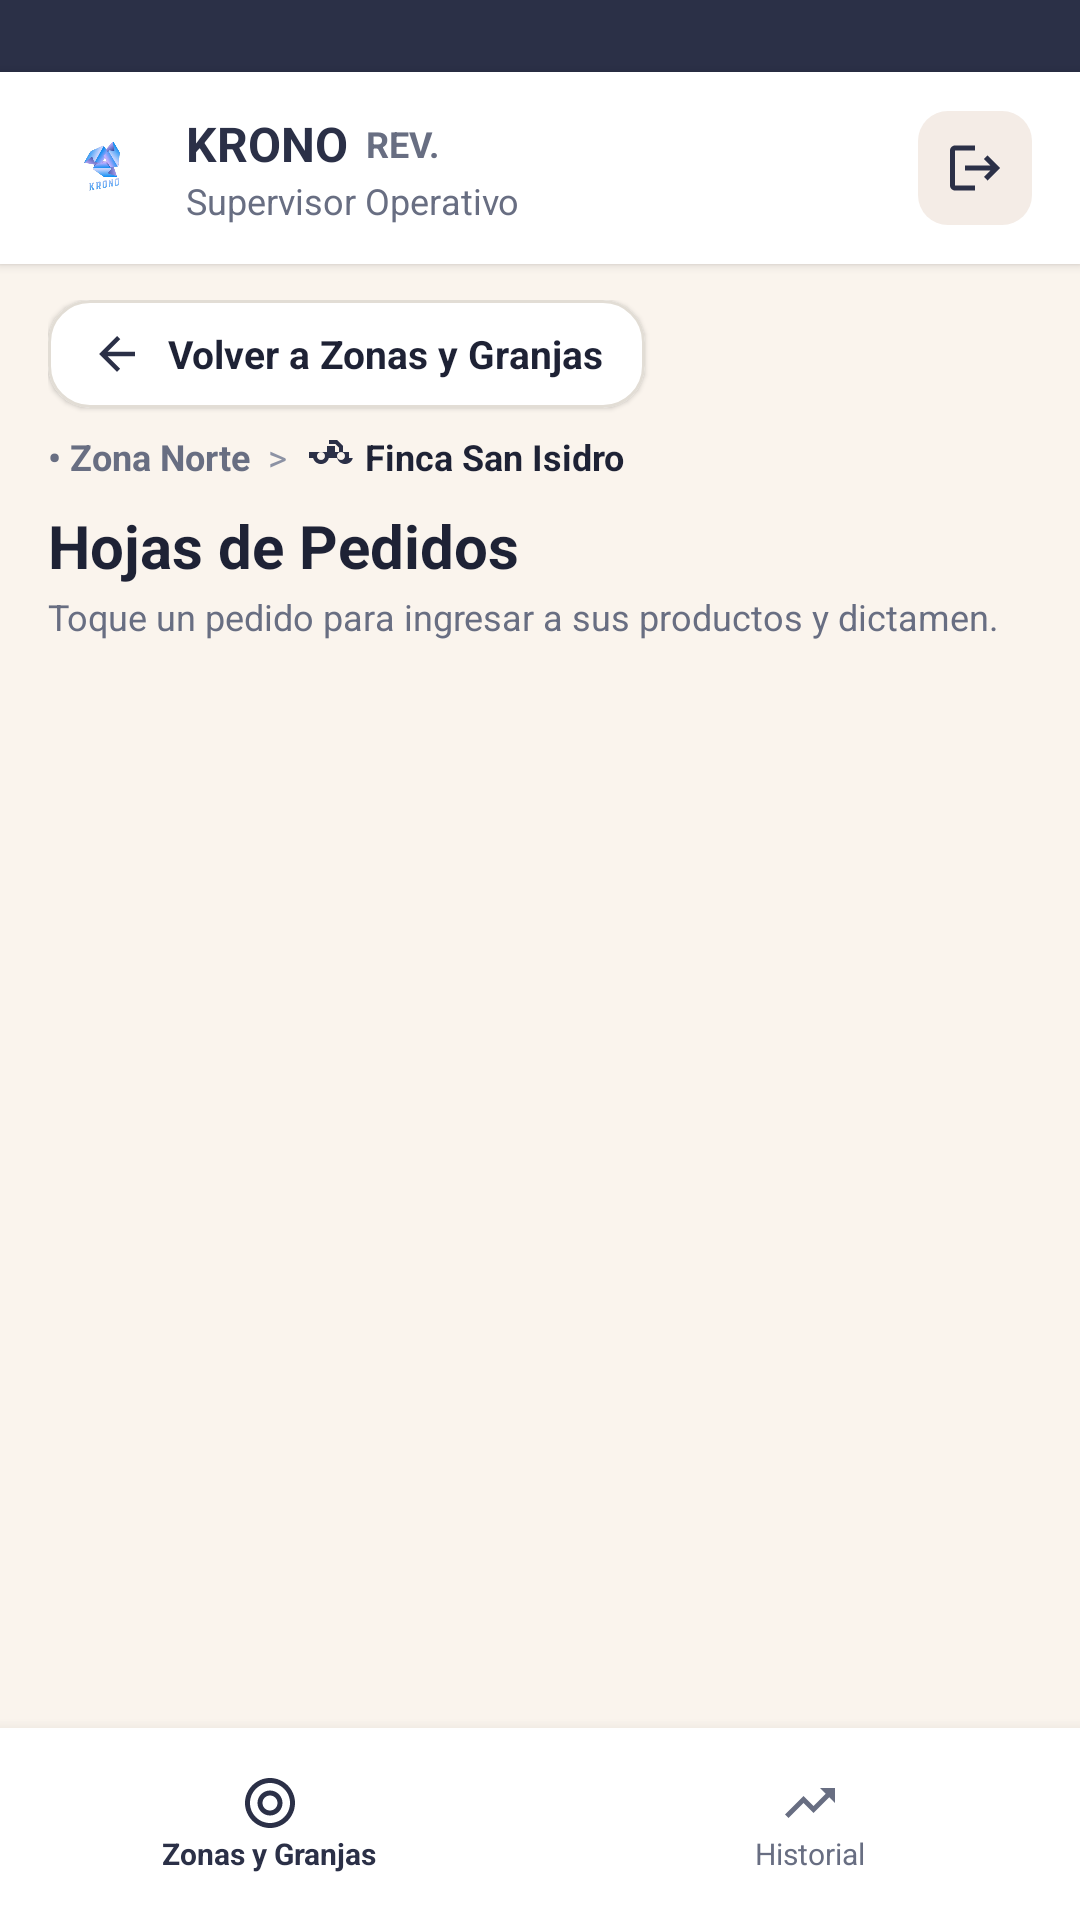

Write the Android layout XML for this screen, with the resource values it uses.
<!-- AndroidManifest.xml: application theme Theme.Ferreteria -->
<!-- res/layout/activity_sup_hojapedido.xml -->
<?xml version="1.0" encoding="utf-8"?>
<RelativeLayout xmlns:android="http://schemas.android.com/apk/res/android"
    xmlns:app="http://schemas.android.com/apk/res-auto"
    xmlns:tools="http://schemas.android.com/tools"
    android:layout_width="match_parent"
    android:layout_height="match_parent"
    android:background="@color/krono_bg"
    tools:context=".SupervisorActivity">

    
    <View
        android:id="@+id/statusBarBg"
        android:layout_width="match_parent"
        android:layout_height="24dp"
        android:layout_alignParentTop="true"
        android:background="@color/krono_navy" />

    
    <LinearLayout
        android:id="@+id/topBar"
        android:layout_width="match_parent"
        android:layout_height="64dp"
        android:layout_below="@id/statusBarBg"
        android:background="@color/white"
        android:elevation="2dp"
        android:gravity="center_vertical"
        android:orientation="horizontal"
        android:paddingHorizontal="16dp">

        <ImageView
            android:layout_width="36dp"
            android:layout_height="36dp"
            android:contentDescription="@string/cd_logo"
            android:src="@drawable/logo" />

        <LinearLayout
            android:layout_width="0dp"
            android:layout_height="wrap_content"
            android:layout_marginStart="10dp"
            android:layout_weight="1"
            android:orientation="vertical">

            <LinearLayout
                android:layout_width="wrap_content"
                android:layout_height="wrap_content"
                android:gravity="center_vertical">

                <TextView
                    android:layout_width="wrap_content"
                    android:layout_height="wrap_content"
                    android:text="@string/app_name"
                    android:textColor="@color/krono_navy"
                    android:textSize="16sp"
                    android:textStyle="bold" />

                <TextView
                    android:layout_width="wrap_content"
                    android:layout_height="wrap_content"
                    android:layout_marginStart="6dp"
                    android:text="REV."
                    android:textColor="@color/krono_text_secondary"
                    android:textSize="12sp"
                    android:textStyle="bold" />
            </LinearLayout>

            <TextView
                android:layout_width="wrap_content"
                android:layout_height="wrap_content"
                android:text="Supervisor Operativo"
                android:textColor="@color/krono_text_secondary"
                android:textSize="12sp" />
        </LinearLayout>

        
        <FrameLayout
            android:id="@+id/btnBackLogin"
            android:layout_width="38dp"
            android:layout_height="38dp"
            android:background="@drawable/bg_icon_container"
            android:clickable="true"
            android:contentDescription="Cerrar sesión"
            android:focusable="true">

            <ImageView
                android:layout_width="20dp"
                android:layout_height="20dp"
                android:layout_gravity="center"
                android:contentDescription="Cerrar sesión"
                android:src="@drawable/ic_logout"
                app:tint="@color/krono_navy" />
        </FrameLayout>
    </LinearLayout>

    
    <LinearLayout
        android:id="@+id/bottomNav"
        android:layout_width="match_parent"
        android:layout_height="64dp"
        android:layout_alignParentBottom="true"
        android:background="@color/white"
        android:elevation="8dp"
        android:orientation="horizontal">

        
        <LinearLayout
            android:id="@+id/tabZonas"
            android:layout_width="0dp"
            android:layout_height="match_parent"
            android:layout_weight="1"
            android:gravity="center"
            android:orientation="vertical">

            <ImageView
                android:layout_width="20dp"
                android:layout_height="20dp"
                android:contentDescription="Zonas y Granjas"
                android:src="@drawable/ic_target"
                app:tint="@color/krono_navy" />

            <TextView
                android:layout_width="wrap_content"
                android:layout_height="wrap_content"
                android:text="Zonas y Granjas"
                android:textColor="@color/krono_navy"
                android:textSize="10sp"
                android:textStyle="bold" />
        </LinearLayout>

        
        <LinearLayout
            android:id="@+id/tabHistorial"
            android:layout_width="0dp"
            android:layout_height="match_parent"
            android:layout_weight="1"
            android:gravity="center"
            android:orientation="vertical">

            <ImageView
                android:layout_width="20dp"
                android:layout_height="20dp"
                android:contentDescription="Historial"
                android:src="@drawable/ic_trending_up"
                app:tint="@color/krono_text_secondary" />

            <TextView
                android:layout_width="wrap_content"
                android:layout_height="wrap_content"
                android:text="Historial"
                android:textColor="@color/krono_text_secondary"
                android:textSize="10sp" />
        </LinearLayout>
    </LinearLayout>

    
    <ScrollView
        android:id="@+id/scrollViewHojaPedido"
        android:layout_width="match_parent"
        android:layout_height="match_parent"
        android:layout_above="@id/bottomNav"
        android:layout_below="@id/topBar"
        android:fillViewport="true">

        <LinearLayout
            android:layout_width="match_parent"
            android:layout_height="wrap_content"
            android:orientation="vertical"
            android:paddingHorizontal="16dp"
            android:paddingTop="12dp"
            android:paddingBottom="24dp">

            
            <com.google.android.material.card.MaterialCardView
                android:id="@+id/btnVolverGranjas"
                android:layout_width="wrap_content"
                android:layout_height="wrap_content"
                android:clickable="true"
                android:focusable="true"
                app:cardBackgroundColor="@color/white"
                app:cardCornerRadius="14dp"
                app:cardElevation="1dp"
                app:strokeColor="@color/krono_card_stroke"
                app:strokeWidth="1dp">

                <LinearLayout
                    android:layout_width="wrap_content"
                    android:layout_height="wrap_content"
                    android:gravity="center_vertical"
                    android:orientation="horizontal"
                    android:paddingHorizontal="14dp"
                    android:paddingVertical="9dp">

                    <ImageView
                        android:layout_width="18dp"
                        android:layout_height="18dp"
                        android:contentDescription="Volver"
                        android:src="@drawable/ic_arrow_back"
                        app:tint="@color/krono_navy" />

                    <TextView
                        android:layout_width="wrap_content"
                        android:layout_height="wrap_content"
                        android:layout_marginStart="8dp"
                        android:text="Volver a Zonas y Granjas"
                        android:textColor="@color/krono_navy_dark"
                        android:textSize="13sp"
                        android:textStyle="bold" />
                </LinearLayout>
            </com.google.android.material.card.MaterialCardView>

            
            <LinearLayout
                android:layout_width="match_parent"
                android:layout_height="wrap_content"
                android:layout_marginTop="8dp"
                android:gravity="center_vertical"
                android:orientation="horizontal">

                <TextView
                    android:layout_width="wrap_content"
                    android:layout_height="wrap_content"
                    android:text="• Zona Norte"
                    android:textColor="@color/krono_text_secondary"
                    android:textSize="12sp"
                    android:textStyle="bold" />

                <TextView
                    android:layout_width="wrap_content"
                    android:layout_height="wrap_content"
                    android:layout_marginHorizontal="6dp"
                    android:text=">"
                    android:textColor="@color/krono_text_muted"
                    android:textSize="12sp" />

                <ImageView
                    android:layout_width="16dp"
                    android:layout_height="16dp"
                    android:contentDescription="Farm"
                    android:src="@drawable/ic_farm"
                    app:tint="@color/krono_navy" />

                <TextView
                    android:id="@+id/txtDetalleGranjaNombre"
                    android:layout_width="wrap_content"
                    android:layout_height="wrap_content"
                    android:layout_marginStart="4dp"
                    android:text="Finca San Isidro"
                    android:textColor="@color/krono_navy_dark"
                    android:textSize="12sp"
                    android:textStyle="bold" />
            </LinearLayout>

            
            <RelativeLayout
                android:layout_width="match_parent"
                android:layout_height="wrap_content"
                android:layout_marginTop="8dp">

                <TextView
                    android:layout_width="wrap_content"
                    android:layout_height="wrap_content"
                    android:layout_alignParentStart="true"
                    android:text="Hojas de Pedidos"
                    android:textColor="@color/krono_navy_dark"
                    android:textSize="20sp"
                    android:textStyle="bold" />

            </RelativeLayout>

            <TextView
                android:layout_width="wrap_content"
                android:layout_height="wrap_content"
                android:layout_marginTop="2dp"
                android:text="Toque un pedido para ingresar a sus productos y dictamen."
                android:textColor="@color/krono_text_secondary"
                android:textSize="12sp" />

            
            <LinearLayout
                android:id="@+id/containerHojasDinamicas"
                android:layout_width="match_parent"
                android:layout_height="wrap_content"
                android:orientation="vertical" />

        </LinearLayout>
    </ScrollView>

</RelativeLayout>
<!-- resources referenced by this layout -->
<resources>
  <color name="krono_bg">#FAF4ED</color>
  <color name="krono_card_stroke">#E2DDD5</color>
  <color name="krono_navy">#2B3047</color>
  <color name="krono_navy_dark">#1E2235</color>
  <color name="krono_text_muted">#8C92A4</color>
  <color name="krono_text_secondary">#686E82</color>
  <color name="white">#FFFFFFFF</color>
  <!-- drawable bg_icon_container (drawable) -->
  <?xml version="1.0" encoding="utf-8"?>
  <shape xmlns:android="http://schemas.android.com/apk/res/android"
      android:shape="rectangle">
      <solid android:color="@color/krono_chip_bg" />
      <corners android:radius="10dp" />
  </shape>
  <!-- drawable ic_arrow_back (drawable) -->
  <vector xmlns:android="http://schemas.android.com/apk/res/android"
      android:width="24dp"
      android:height="24dp"
      android:viewportWidth="24"
      android:viewportHeight="24">
      <path
          android:fillColor="@color/krono_navy"
          android:pathData="M20,11H7.83l5.59,-5.59L12,4l-8,8 8,8 1.41,-1.41L7.83,13H20v-2z" />
  </vector>
  <!-- drawable ic_farm (drawable) -->
  <vector xmlns:android="http://schemas.android.com/apk/res/android"
      android:width="24dp"
      android:height="24dp"
      android:viewportWidth="24"
      android:viewportHeight="24">
    <path
        android:fillColor="#FF2B3047"
        android:pathData="M19,10V7l-3,-3h-4v2h3.17l1.83,1.83V10h-2V7h-4v3H2v3h2.08c0.44,1.72 2,3 3.92,3s3.48,-1.28 3.92,-3h4.16c0.44,1.72 2,3 3.92,3s3.48,-1.28 3.92,-3H22v-3h-2zM8,14c-1.1,0 -2,-0.9 -2,-2s0.9,-2 2,-2 2,0.9 2,2 -0.9,2 -2,2zM18,14c-1.1,0 -2,-0.9 -2,-2s0.9,-2 2,-2 2,0.9 2,2 -0.9,2 -2,2z"/>
  </vector>
  <!-- drawable ic_logout (drawable) -->
  <vector xmlns:android="http://schemas.android.com/apk/res/android"
      android:width="24dp"
      android:height="24dp"
      android:viewportWidth="24"
      android:viewportHeight="24">
      <path
          android:fillColor="@color/krono_navy"
          android:pathData="M17,7l-1.41,1.41L18.17,11H8v2h10.17l-2.58,2.58L17,17l5,-5L17,7zM4,5h8V3H4C2.9,3,2,3.9,2,5v14c0,1.1,0.9,2,2,2h8v-2H4V5z" />
  </vector>
  <!-- drawable ic_target (drawable) -->
  <vector xmlns:android="http://schemas.android.com/apk/res/android"
      android:width="24dp"
      android:height="24dp"
      android:viewportWidth="24"
      android:viewportHeight="24">
    <path
        android:fillColor="#FF2B3047"
        android:pathData="M12,2C6.49,2 2,6.49 2,12s4.49,10 10,10 10,-4.49 10,-10S17.51,2 12,2zM12,20c-4.41,0 -8,-3.59 -8,-8s3.59,-8 8,-8 8,3.59 8,8 -3.59,8 -8,8zM12,7c-2.76,0 -5,2.24 -5,5s2.24,5 5,5 5,-2.24 5,-5 -2.24,-5 -5,-5zM12,15c-1.66,0 -3,-1.34 -3,-3s1.34,-3 3,-3 3,1.34 3,3 -1.34,3 -3,3z"/>
  </vector>
  <!-- drawable ic_trending_up (drawable) -->
  <vector xmlns:android="http://schemas.android.com/apk/res/android"
      android:width="24dp"
      android:height="24dp"
      android:viewportWidth="24"
      android:viewportHeight="24">
    <path
        android:fillColor="#FF2B3047"
        android:pathData="M16,6l2.29,2.29 -4.88,4.88 -4,-4L2,16.59 3.41,18l6,-6 4,4 6.3,-6.29L22,12V6z"/>
  </vector>
  <!-- drawable logo: png bitmap (drawable, 70136 bytes) -->
  <string name="app_name">KRONO</string>
  <string name="cd_logo">KRONO Logo</string>
  <style name="Theme.Ferreteria" parent="Base.Theme.Ferreteria" />
  <color name="krono_chip_bg">#F4ECE6</color>
  <style name="Base.Theme.Ferreteria" parent="Theme.Material3.DayNight.NoActionBar">
          <item name="android:statusBarColor">@color/krono_navy</item>
          <item name="android:windowLightStatusBar">false</item>
          <item name="colorPrimary">@color/krono_navy</item>
      </style>
</resources>
